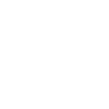
t = 0.00 s
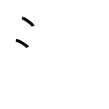
t = 2.00 s
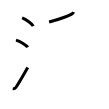
t = 4.00 s
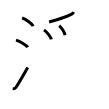
t = 6.00 s
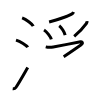
t = 8.00 s
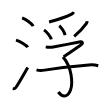
t = 10.00 s

The animated SVG that drew these frames (rendered in a browser with its animation timeline set to each time). Animation: 10 SMIL elements (animate=10); one cycle of 10.00 s.

<svg width="109px" height="109px" viewBox="0 0 px 109px" xmlns="http://www.w3.org/2000/svg" xmlns:xlink="http://www.w3.org/1999/xlink" xml:space="preserve" version="1.1"  baseProfile="full">
<path d="M22.12,17.88c3.93,1.45,10.14,5.96,11.12,8.22" style="fill:none;stroke:black;stroke-width:3;opacity:0">
  <animate attributeType="CSS" attributeName="opacity" from="0" to="1" begin="0s" dur="1s" repeatCount="Indefinite" fill="freeze" />
</path>
<path d="M16,40.12c4.15,1.26,10.71,5.17,11.75,7.12" style="fill:none;stroke:black;stroke-width:3;opacity:0">
  <animate attributeType="CSS" attributeName="opacity" from="0" to="1" begin="1s" dur="1s" repeatCount="Indefinite" fill="freeze" />
</path>
<path d="M12.72,88.81c1.4,0.19,2.25-0.04,3.14-1.32C19,82.92,24.12,73.75,27.75,67.5" style="fill:none;stroke:black;stroke-width:3;opacity:0">
  <animate attributeType="CSS" attributeName="opacity" from="0" to="1" begin="2s" dur="1s" repeatCount="Indefinite" fill="freeze" />
</path>
<path d="M73.52,12.04c-0.4,1.21-1.18,1.7-1.9,2.08c-5.12,2.64-10.74,4.76-22.51,7.86" style="fill:none;stroke:black;stroke-width:3;opacity:0">
  <animate attributeType="CSS" attributeName="opacity" from="0" to="1" begin="3s" dur="1s" repeatCount="Indefinite" fill="freeze" />
</path>
<path d="M44.02,29.99c2.84,1.73,6.59,6.64,7.3,9.34" style="fill:none;stroke:black;stroke-width:3;opacity:0">
  <animate attributeType="CSS" attributeName="opacity" from="0" to="1" begin="4s" dur="1s" repeatCount="Indefinite" fill="freeze" />
</path>
<path d="M59.19,25.76c2.36,1.74,5.36,6.64,5.95,9.34" style="fill:none;stroke:black;stroke-width:3;opacity:0">
  <animate attributeType="CSS" attributeName="opacity" from="0" to="1" begin="5s" dur="1s" repeatCount="Indefinite" fill="freeze" />
</path>
<path d="M87.02,21.09c0.12,0.91-0.3,1.76-0.76,2.55c-2.38,3.36-5.86,7.47-12.07,12.69" style="fill:none;stroke:black;stroke-width:3;opacity:0">
  <animate attributeType="CSS" attributeName="opacity" from="0" to="1" begin="6s" dur="1s" repeatCount="Indefinite" fill="freeze" />
</path>
<path d="M45.73,46.87c2.47,0.62,5.05,0.6,7.55,0.14c7.32-1.36,19.85-3.88,27.28-5.26c1.78-0.33,2.82,1.48,0.86,2.84c-3.29,2.28-13.13,9.24-17.72,12.07" style="fill:none;stroke:black;stroke-width:3;opacity:0">
  <animate attributeType="CSS" attributeName="opacity" from="0" to="1" begin="7s" dur="1s" repeatCount="Indefinite" fill="freeze" />
</path>
<path d="M62.97,56.91c8.66,9.59,10.25,25.98,7.46,33.41c-2.32,6.19-7.26,8.14-12.14,1.69" style="fill:none;stroke:black;stroke-width:3;opacity:0">
  <animate attributeType="CSS" attributeName="opacity" from="0" to="1" begin="8s" dur="1s" repeatCount="Indefinite" fill="freeze" />
</path>
<path d="M36.5,69.89c2.5,0.73,5.83,0.61,8.12,0.24c11.75-1.88,32.5-4.3,44.12-5.21c3.01-0.24,6.6-0.08,9.5,0.84" style="fill:none;stroke:black;stroke-width:3;opacity:0">
  <animate attributeType="CSS" attributeName="opacity" from="0" to="1" begin="9s" dur="1s" repeatCount="Indefinite" fill="freeze" />
</path>
</svg>
